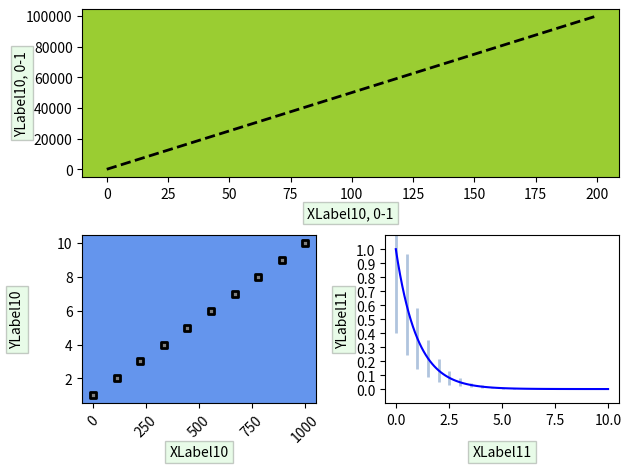

Here is the Python script that generated this plot:
# gridspec 是一个可以指定画布中子区位置或布局“分区”模块

#  导入模块
import matplotlib.pyplot as plt
import numpy as np

# 类 GridSpec 可划定一个子区的网格状的几何结构
from matplotlib.gridspec import GridSpec

fig = plt.figure()
gs = GridSpec(2, 2)

box = {"facecolor": "lightgreen", "pad": 3, "alpha": 0.2}

# subplot(2, 2, 1-2)
x1 = np.arange(0, 1e5, 500)
ax1 = fig.add_subplot(gs[0, :], facecolor="yellowgreen")  # 书上的 axis_bgcolor 关键词已停用，GPT 给的 set_facecolor 也不对
# gs[0, :] 将第一行全部列作为子区
ax1.plot(x1, "k--", lw=2)  # 折线图
ax1.set_ylabel('YLabel10, 0-1', bbox=box)
ax1.set_xlabel('XLabel10, 0-1', bbox=box)
ax1.yaxis.set_label_coords(-0.1, 0.5)

# subplot(2, 2, 3)
x2 = np.linspace(0, 1000, 10)
y2 = np.arange(1, 11, 1)
ax2 = fig.add_subplot(gs[1, 0], facecolor="cornflowerblue")
ax2.scatter(x2, y2, s=20, c="grey", marker="s", linewidths=2, edgecolors="k")  # 散点图
ax2.set_ylabel("YLabel10", bbox=box)
ax2.set_xlabel("XLabel10", bbox=box)
for ticklabel in ax2.get_xticklabels():
    ticklabel.set_rotation(45)
ax2.yaxis.set_label_coords(-0.25, 0.5)
ax2.xaxis.set_label_coords(0.5, -0.25)

# sub(2, 2, 3)
x3 = np.linspace(0, 10, 100)
y3 = np.exp(-x3)
ax3 = fig.add_subplot(gs[1, 1])
ax3.errorbar(x3, y3, fmt="b-", yerr=0.6 * y3, ecolor="lightsteelblue", elinewidth=2, capsize=0, errorevery=5)  # 误差棒图
ax3.set_ylabel("YLabel11", bbox=box)
ax3.set_xlabel("XLabel11", bbox=box)
ax3.xaxis.set_label_coords(0.5, -0.25)
ax3.set_ylim(-0.1, 1.1)
ax3.set_yticks(np.arange(0, 1.1, 0.1))

gs.tight_layout(fig)

plt.show()